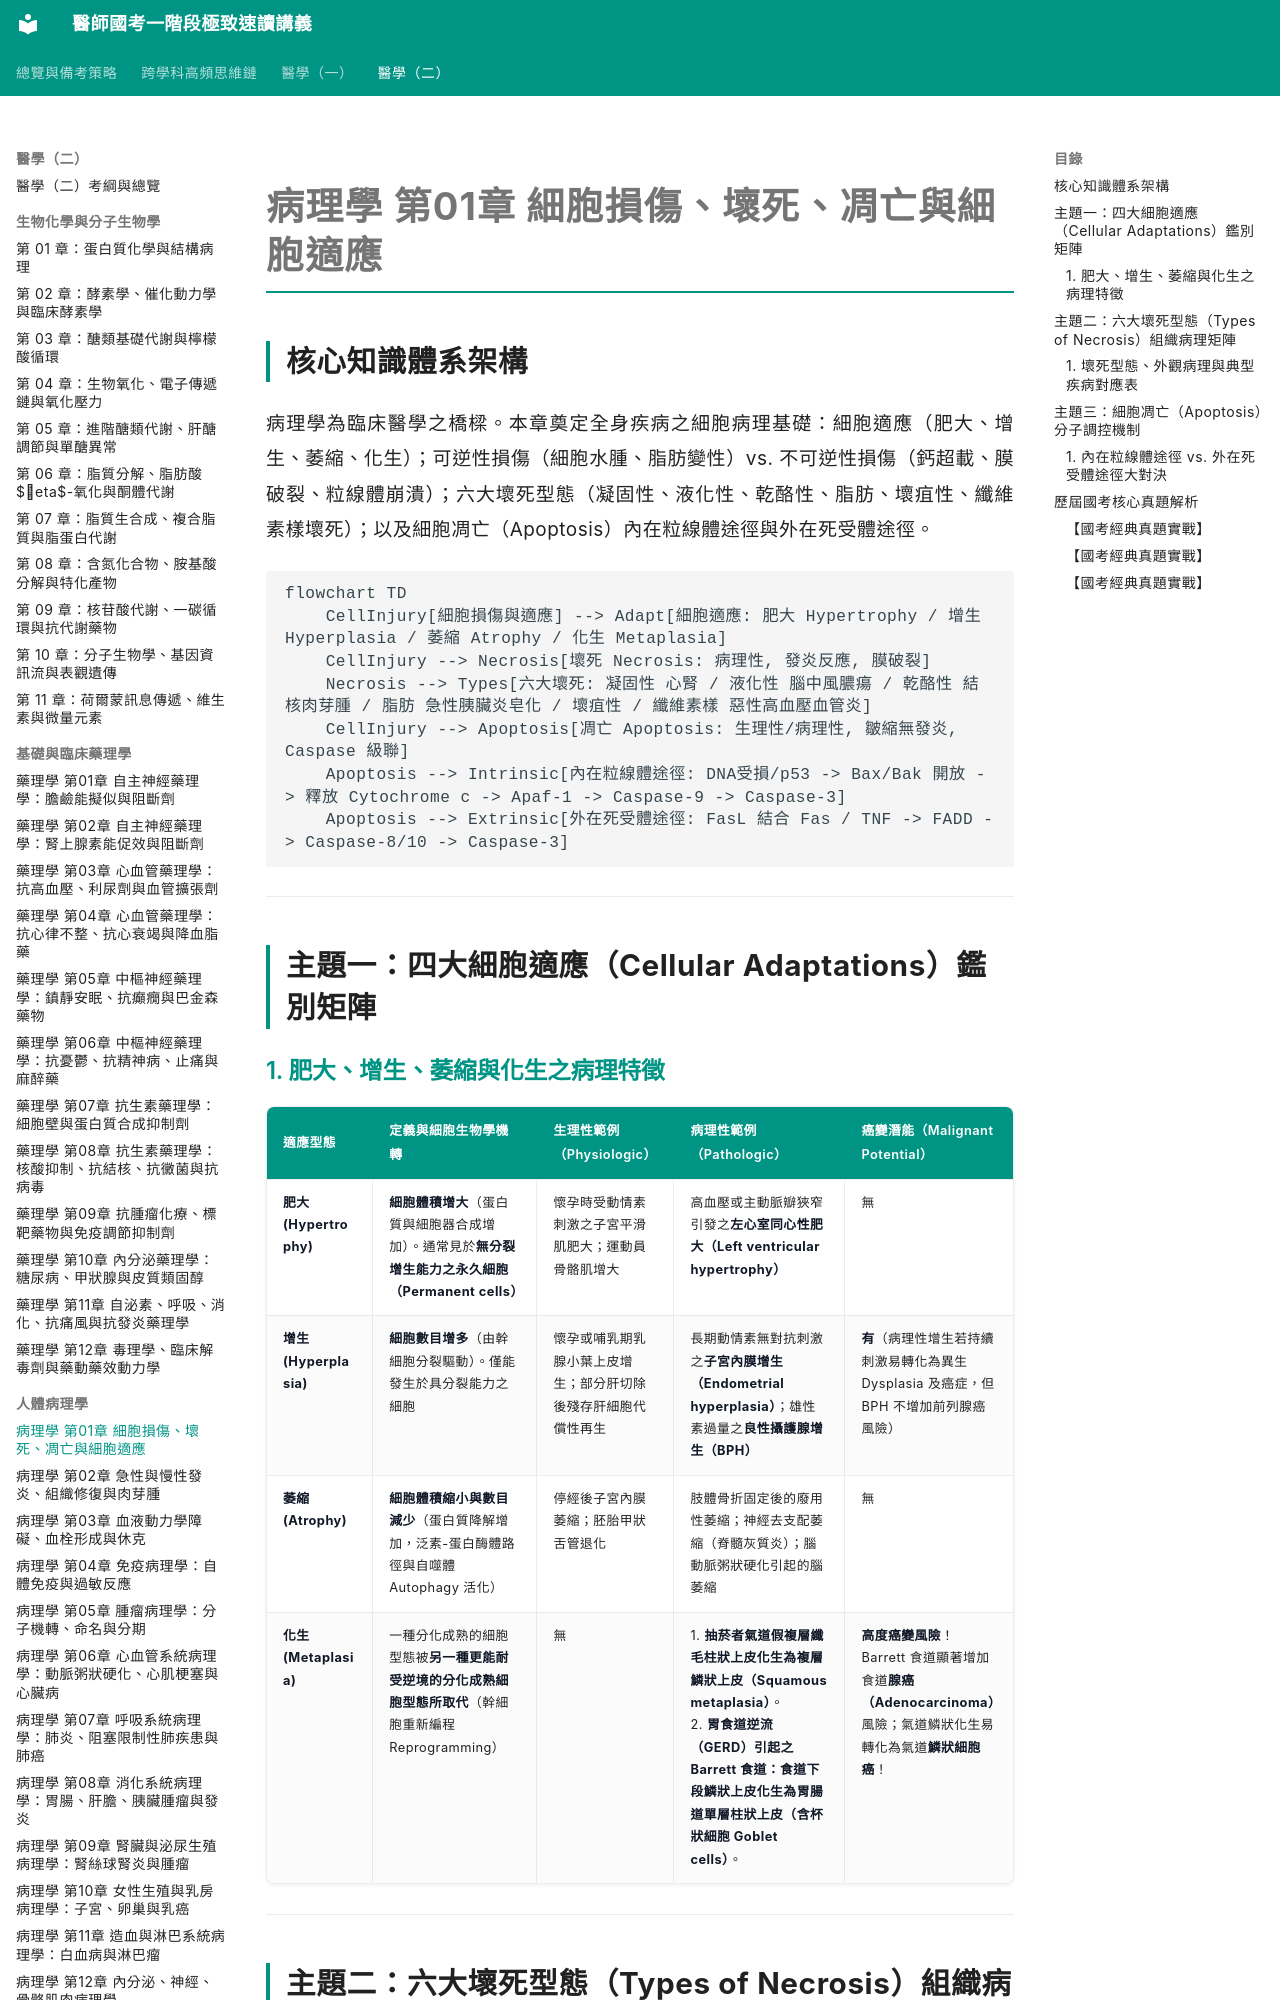

repository: woieyufan/med1 · page: med2/pathology/病理學_第01章_細胞損傷壞死凋亡與細胞適應.html · generator: mkdocs

# 病理學 第01章 細胞損傷、壞死、凋亡與細胞適應

## 核心知識體系架構
病理學為臨床醫學之橋樑。本章奠定全身疾病之細胞病理基礎：細胞適應（肥大、增生、萎縮、化生）；可逆性損傷（細胞水腫、脂肪變性）vs. 不可逆性損傷（鈣超載、膜破裂、粒線體崩潰）；六大壞死型態（凝固性、液化性、乾酪性、脂肪、壞疽性、纖維素樣壞死）；以及細胞凋亡（Apoptosis）內在粒線體途徑與外在死受體途徑。

```mermaid
flowchart TD
    CellInjury[細胞損傷與適應] --> Adapt[細胞適應: 肥大 Hypertrophy / 增生 Hyperplasia / 萎縮 Atrophy / 化生 Metaplasia]
    CellInjury --> Necrosis[壞死 Necrosis: 病理性, 發炎反應, 膜破裂]
    Necrosis --> Types[六大壞死: 凝固性 心腎 / 液化性 腦中風膿瘍 / 乾酪性 結核肉芽腫 / 脂肪 急性胰臟炎皂化 / 壞疽性 / 纖維素樣 惡性高血壓血管炎]
    CellInjury --> Apoptosis[凋亡 Apoptosis: 生理性/病理性, 皺縮無發炎, Caspase 級聯]
    Apoptosis --> Intrinsic[內在粒線體途徑: DNA受損/p53 -> Bax/Bak 開放 -> 釋放 Cytochrome c -> Apaf-1 -> Caspase-9 -> Caspase-3]
    Apoptosis --> Extrinsic[外在死受體途徑: FasL 結合 Fas / TNF -> FADD -> Caspase-8/10 -> Caspase-3]
```

---

## 主題一：四大細胞適應（Cellular Adaptations）鑑別矩陣
